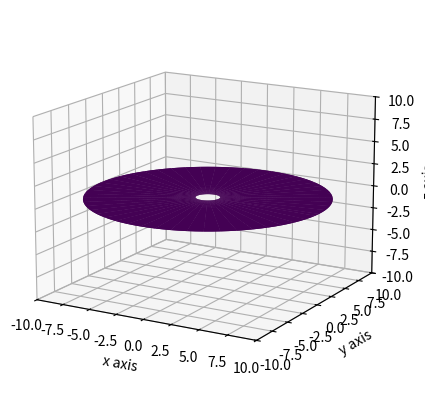

This chart was generated by the following Python code:
from mpl_toolkits.mplot3d import Axes3D 
import matplotlib.pyplot as plt 
import matplotlib.animation as animation
import numpy as np
from matplotlib import cm

fig ,ax = plt.subplots(figsize=(5,5),subplot_kw ={'projection':'3d'})

def update(num):
    plot[0].remove()
    Z =c[num]* np.sinh(u)
    zmin, zmax = ax.get_zlim()
    if Z[0,0] <= zmin:
        ax.set_zlim(2*zmin, 2*zmax)
    plot[0] = ax.plot_surface(X, Y, Z, cmap=cm.viridis)

u = np.linspace(-3,3,100)
v = np.linspace(0, 2 * np.pi, 100)
u,v = np.meshgrid(u,v)

a=1
b=1
c=np.linspace(0,10,100)

X =a* np.cosh(u)*np.cos(v)
Y =b* np.cosh(u)*np.sin(v)
Z =c[0]* np.sinh(u)

ax.set_xlabel('x axis')
ax.set_ylabel('y axis')
ax.set_zlabel('z axis')
ax.set_xlim(-10,10)
ax.set_ylim(-10,10)
ax.set_zlim(-10,10)
#ax.set_aspect('equal')
ax.view_init(elev=15, azim=-60)

plot= [ax.plot_surface(X, Y, Z,alpha=0.8, cmap=cm.viridis)]

ani = animation.FuncAnimation(fig, update, 100, interval=100)
for i in range(10) :
    plt.show()
    plt.savefig("temp{}.png".format(i))

#dpi=100
#ani.save('hyperboloid_extend.mp4', writer="ffmpeg",dpi=dpi)
